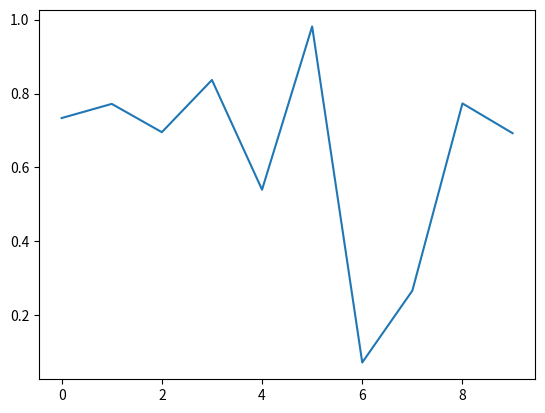

Here is the Python script that generated this plot:
import numpy as np
def logistic_data(a = 3.95, i = 0.5422,length = 2000):
    x = np.zeros(length)
    x[0] = i
    for t in range(length-1):
        x[t+1] = a*x[t]*(1-x[t])
    return x[100:]

import matplotlib.pyplot as plt
data = logistic_data()
data=data[:10]
plt.plot(data)
plt.show()
